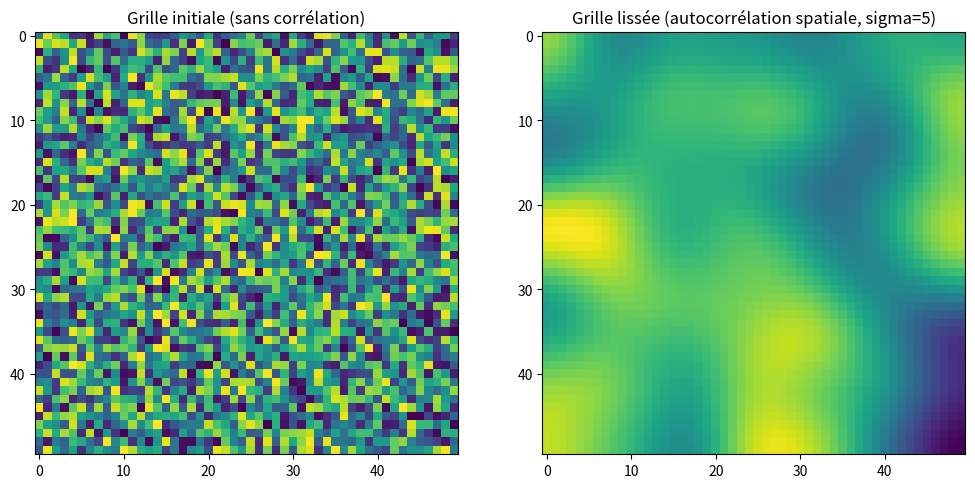

Source code (Python):
import numpy as np
import matplotlib.pyplot as plt
from scipy.ndimage import gaussian_filter

# Paramètres
grid_size = 50  # Taille de la grille
scale = 10      # Échelle de la corrélation
sigma = 5       # Écart type pour le filtre gaussien

# Générer une grille de points aléatoires
np.random.seed(42)
field = np.random.rand(grid_size, grid_size)

# Appliquer un filtre gaussien pour introduire l'autocorrélation spatiale
field_smoothed = gaussian_filter(field, sigma=sigma)

# Afficher la grille originale et la grille corrélée
fig, axs = plt.subplots(1, 2, figsize=(12, 6))

# Grille initiale
axs[0].imshow(field, cmap='viridis', interpolation='none')
axs[0].set_title('Grille initiale (sans corrélation)')

# Grille lissée
axs[1].imshow(field_smoothed, cmap='viridis', interpolation='none')
axs[1].set_title(f'Grille lissée (autocorrélation spatiale, sigma={sigma})')

plt.show()